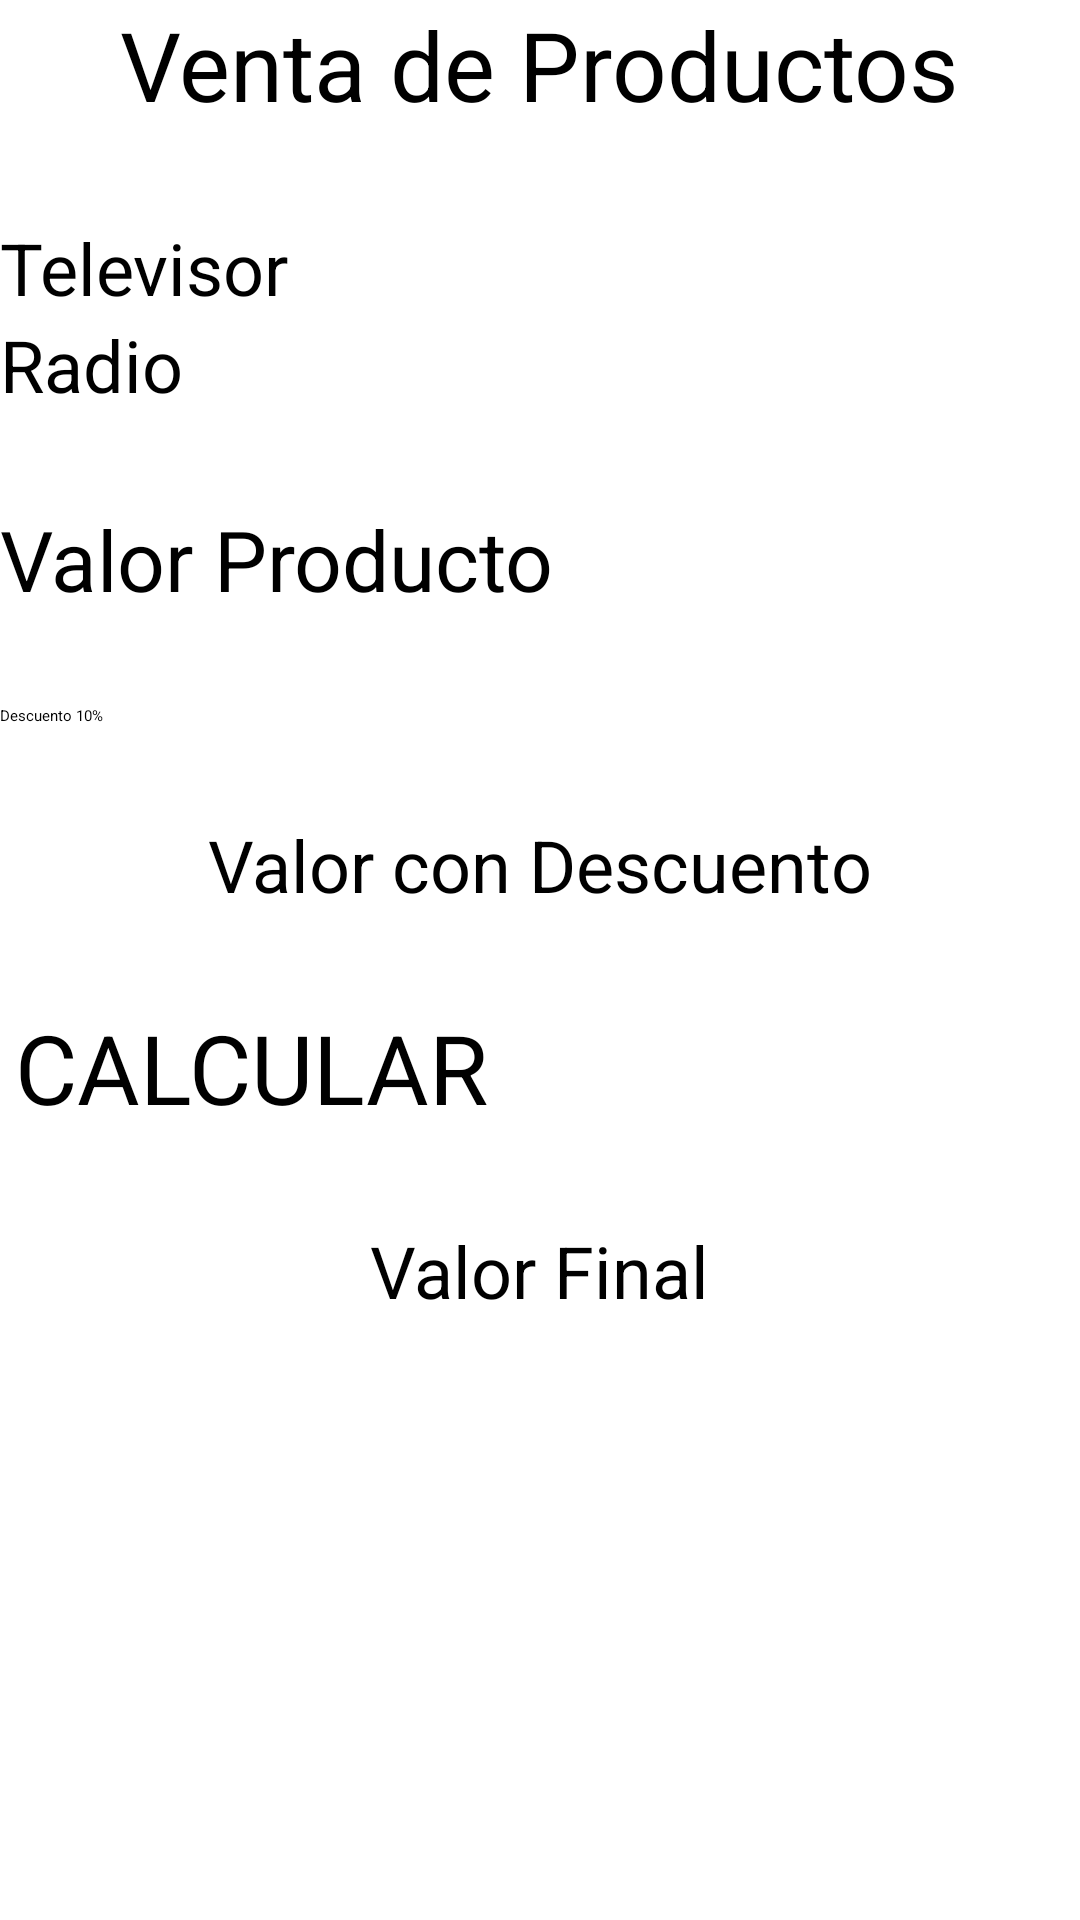

Produce the Android XML layout that renders to this screen, including the resource entries it uses.
<!-- AndroidManifest.xml: application theme Theme.ControlesDeSeleccion -->
<!-- res/layout/activity_calculadora_producto.xml -->
<?xml version="1.0" encoding="utf-8"?>
<LinearLayout xmlns:android="http://schemas.android.com/apk/res/android"
    xmlns:app="http://schemas.android.com/apk/res-auto"
    xmlns:tools="http://schemas.android.com/tools"
    android:id="@+id/main"
    android:layout_width="match_parent"
    android:layout_height="match_parent"
    android:orientation="vertical"
    tools:context=".CalculadoraProducto">


    <TextView
        android:layout_width="wrap_content"
        android:layout_height="wrap_content"
        android:text="Venta de Productos"
        android:layout_gravity="center"
        android:textSize="32dp"
        />
    <RadioGroup
        android:layout_marginTop="30dp"
        android:id="@+id/rgProducto"
        android:layout_width="wrap_content"
        android:layout_height="wrap_content"
        >
        <RadioButton
            android:id="@+id/rdTelevisor"
            android:layout_width="wrap_content"
            android:layout_height="wrap_content"
            android:textSize="24dp"
            android:text="Televisor"
            />

        <RadioButton
            android:id="@+id/rdRadio"
            android:layout_width="wrap_content"
            android:layout_height="wrap_content"
            android:textSize="24dp"
            android:text="Radio"
            />

    </RadioGroup>
    <TextView
        android:layout_marginTop="30dp"
        android:textSize="28dp"
        android:id="@+id/textValorProducto"
        android:layout_width="wrap_content"
        android:layout_height="wrap_content"
        android:text="Valor Producto"
        />

    <CheckBox
        android:id="@+id/chDescuento"
        android:layout_width="wrap_content"
        android:layout_height="wrap_content"
        android:layout_marginTop="30dp"
        android:text="Descuento 10%"
        />
    <TextView
        android:textSize="24dp"
        android:id="@+id/textValorDescuento"
        android:layout_width="wrap_content"
        android:layout_height="wrap_content"
        android:layout_gravity="center"
        android:layout_marginTop="30dp"
        android:text="Valor con Descuento"
        />

    <Button
        android:id="@+id/btnCalcular"
        android:layout_width="350dp"
        android:layout_gravity="center"
        android:textSize="32dp"
        android:layout_marginTop="30dp"
        android:layout_height="wrap_content"
        android:text="CALCULAR"
        android:backgroundTint="#B2B2B2"
        />

    <TextView
        android:textSize="24dp"
        android:id="@+id/textValorFinal"
        android:layout_width="wrap_content"
        android:layout_height="wrap_content"
        android:layout_gravity="center"
        android:layout_marginTop="30dp"
        android:text="Valor Final"
        />




</LinearLayout>
<!-- resources referenced by this layout -->
<resources>

</resources>
